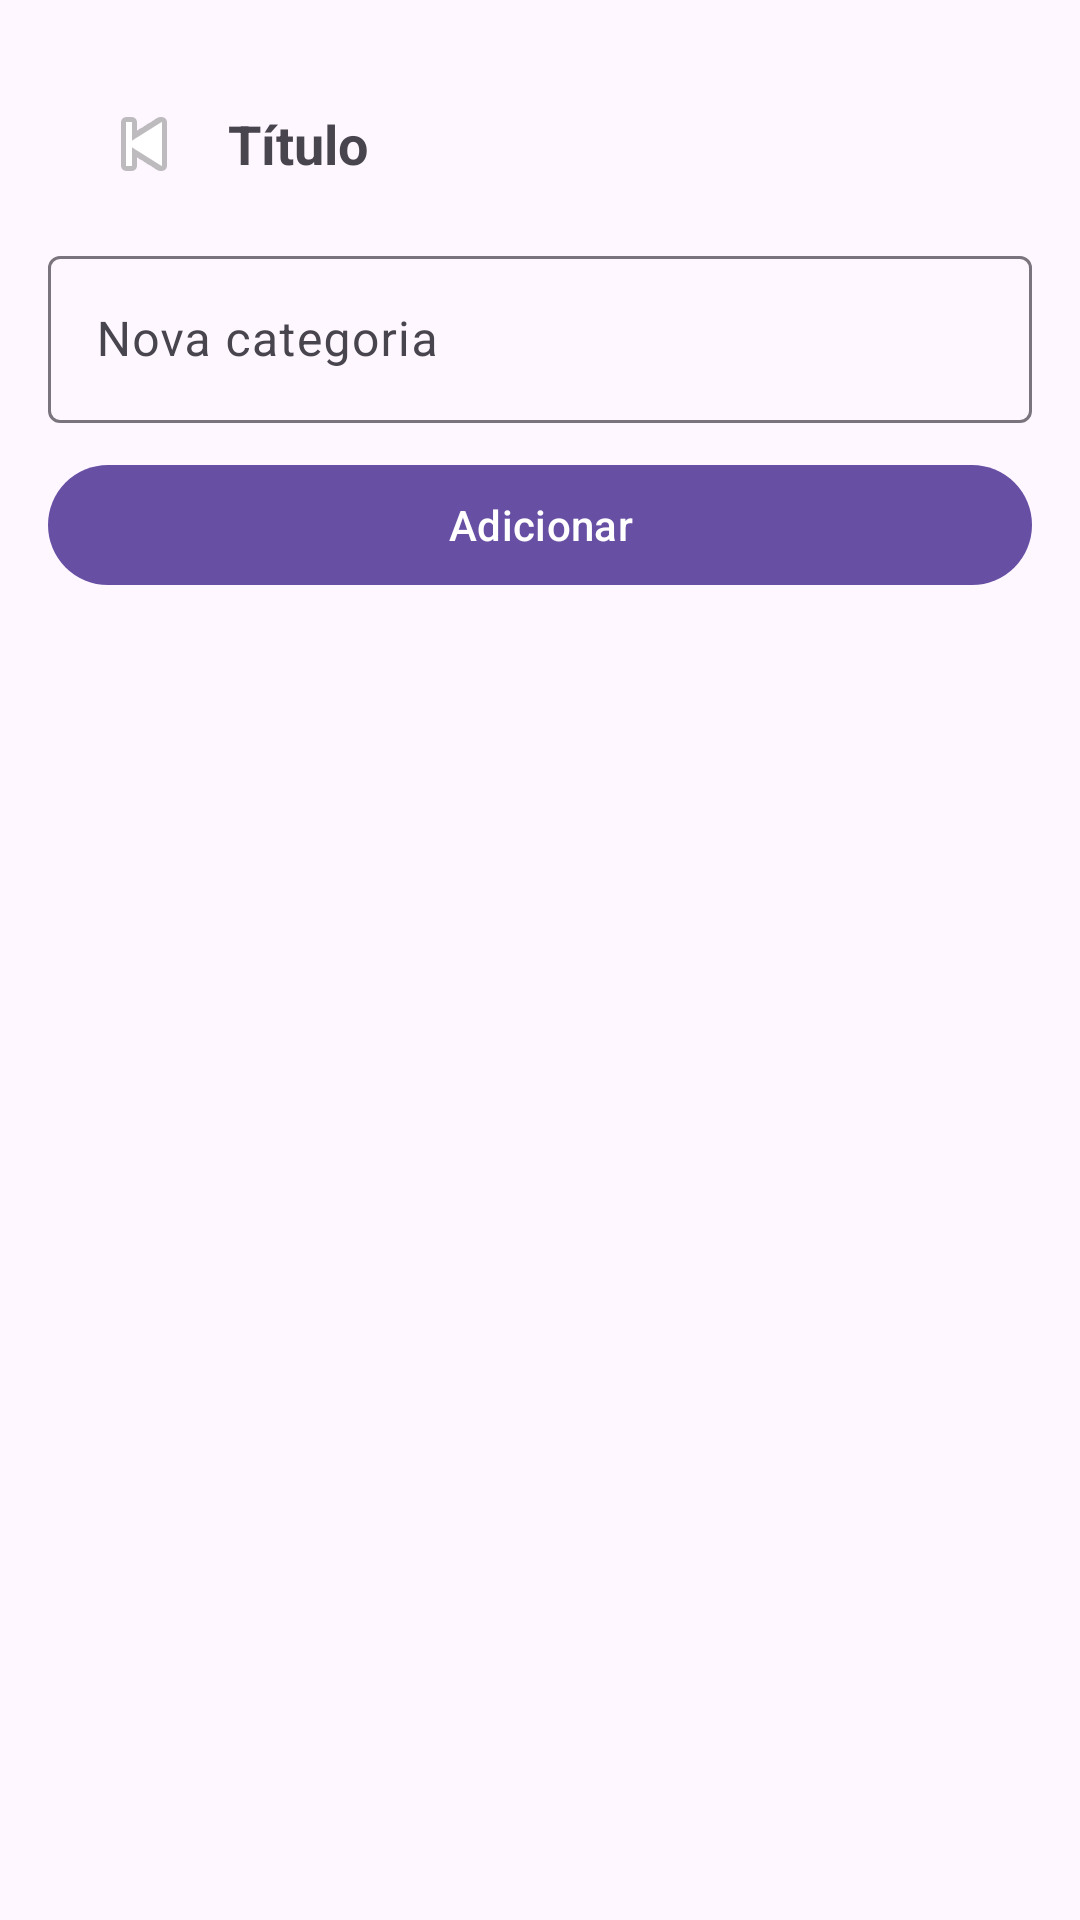

Reconstruct the res/layout file that produces this screen, plus the resources it refers to.
<!-- AndroidManifest.xml: application theme Theme.EstoqueLoja -->
<!-- res/layout/activity_categorias.xml -->
<?xml version="1.0" encoding="utf-8"?>
<androidx.constraintlayout.widget.ConstraintLayout xmlns:android="http://schemas.android.com/apk/res/android"
    android:layout_width="match_parent"
    android:layout_height="match_parent">
    <LinearLayout xmlns:android="http://schemas.android.com/apk/res/android"
        xmlns:app="http://schemas.android.com/apk/res-auto"
        android:padding="16dp"
        android:orientation="vertical"
        android:layout_width="match_parent"
        android:layout_height="match_parent">

        <include layout="@layout/view_header_back"/>

        <com.google.android.material.textfield.TextInputLayout
            android:layout_width="match_parent"
            android:layout_height="wrap_content">

            <com.google.android.material.textfield.TextInputEditText
                android:id="@+id/edNomeCategoria"
                android:hint="Nova categoria"
                android:layout_width="match_parent"
                android:layout_height="wrap_content"/>
        </com.google.android.material.textfield.TextInputLayout>

        <com.google.android.material.button.MaterialButton
            android:id="@+id/btnAddCategoria"
            android:text="Adicionar"
            android:layout_width="match_parent"
            android:layout_height="wrap_content"
            android:layout_marginTop="10dp"/>

        <androidx.recyclerview.widget.RecyclerView
            android:id="@+id/recyclerCategorias"
            android:layout_width="match_parent"
            android:layout_height="0dp"
            android:layout_marginTop="14dp"
            android:layout_weight="1"/>
    </LinearLayout>

</androidx.constraintlayout.widget.ConstraintLayout>
<!-- res/layout/view_header_back.xml (included above) -->
<?xml version="1.0" encoding="utf-8"?>
<LinearLayout xmlns:android="http://schemas.android.com/apk/res/android"
    android:orientation="horizontal"
    android:gravity="center_vertical"
    android:padding="12dp"
    android:layout_width="match_parent"
    android:layout_height="wrap_content">

    <ImageButton
        android:id="@+id/btnVoltar"
        android:src="@android:drawable/ic_media_previous"
        android:background="?attr/selectableItemBackgroundBorderless"
        android:contentDescription="Voltar"
        android:layout_width="40dp"
        android:layout_height="40dp"/>

    <TextView
        android:id="@+id/txtTitulo"
        android:text="Título"
        android:textStyle="bold"
        android:textSize="18sp"
        android:layout_marginStart="8dp"
        android:layout_width="wrap_content"
        android:layout_height="wrap_content"/>
</LinearLayout>
<!-- resources referenced by this layout -->
<resources>
  <style name="Theme.EstoqueLoja" parent="Base.Theme.EstoqueLoja" />
  <style name="Base.Theme.EstoqueLoja" parent="Theme.Material3.DayNight.NoActionBar">
          
          
      </style>
</resources>
